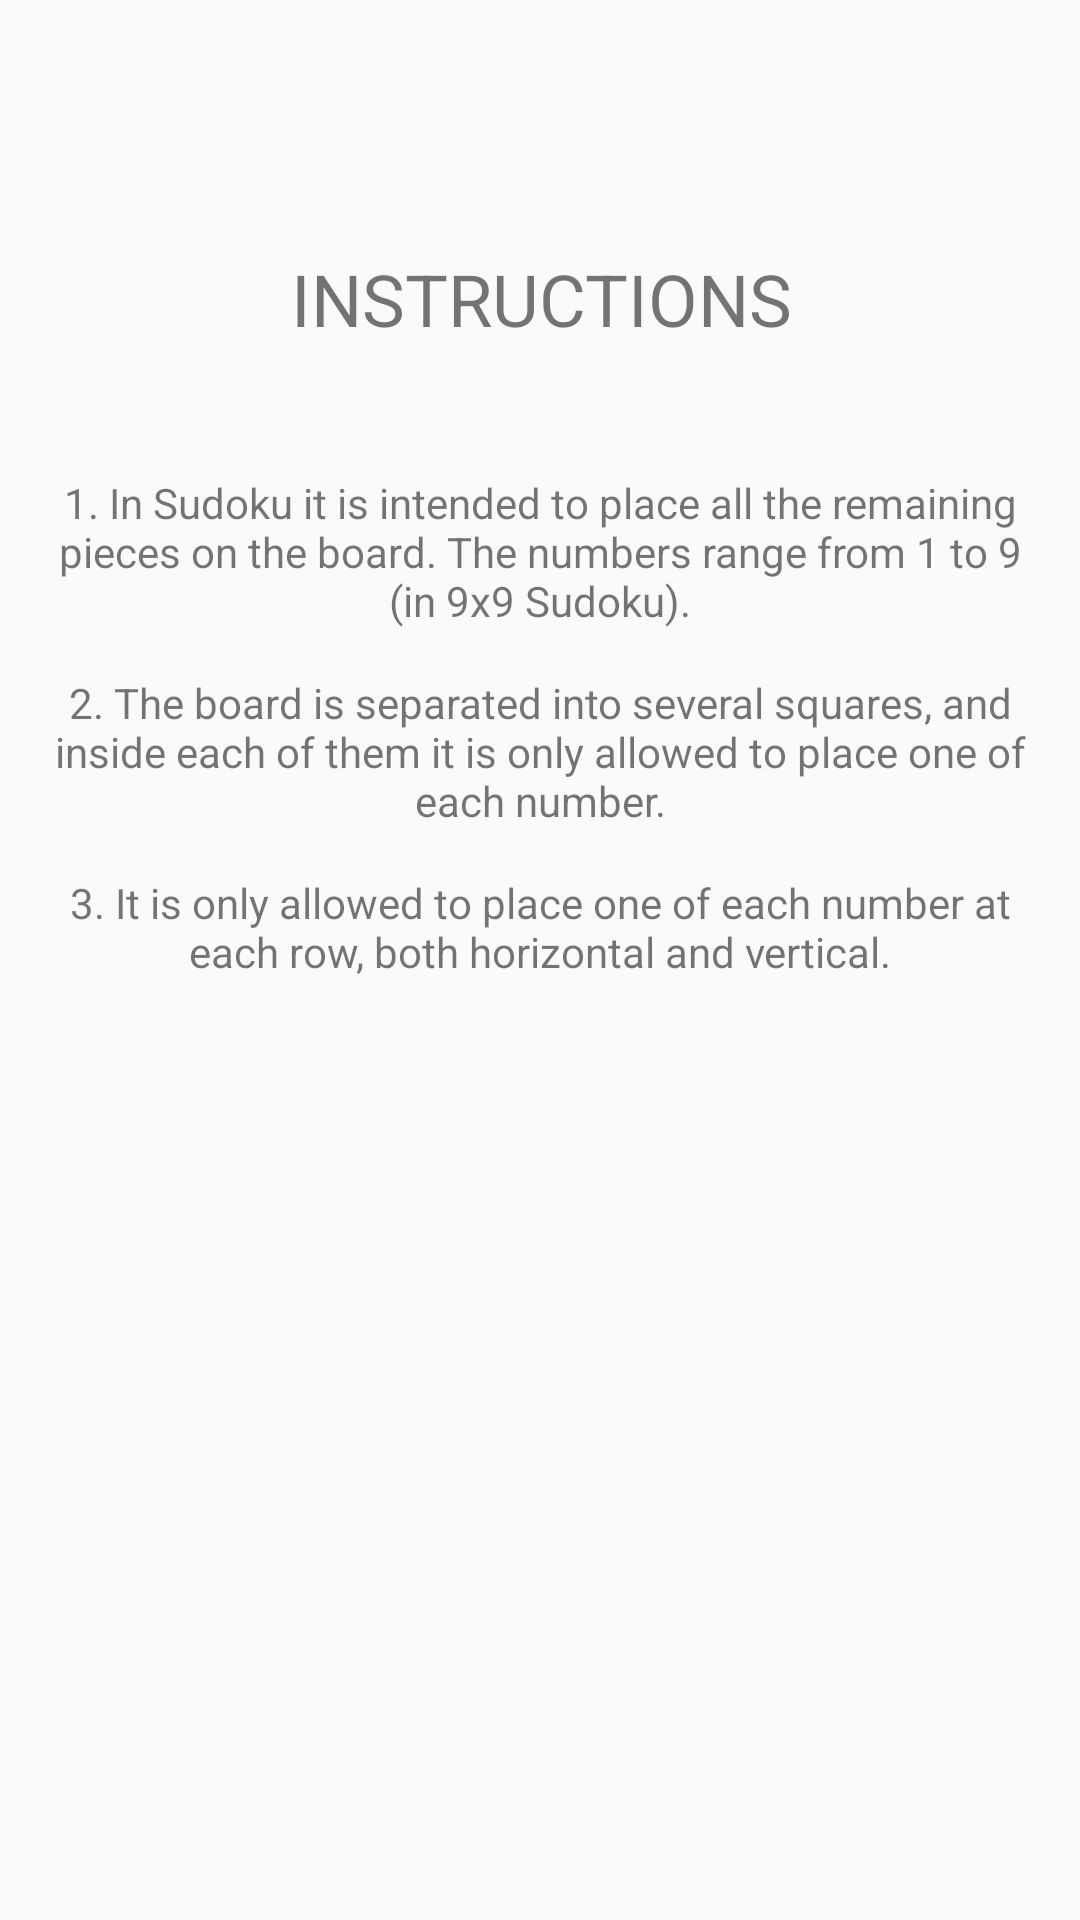

Android layout source for this screen:
<!-- AndroidManifest.xml: application theme AppTheme -->
<!-- res/layout/activity_instruction.xml -->
<?xml version="1.0" encoding="utf-8"?>
<android.support.constraint.ConstraintLayout xmlns:android="http://schemas.android.com/apk/res/android"
    android:layout_width="match_parent"
    android:layout_height="match_parent"
    xmlns:app="http://schemas.android.com/apk/res-auto">

    <TextView
        android:id="@+id/textView2"
        android:layout_width="wrap_content"
        android:layout_height="wrap_content"
        android:text="@string/instructions"
        android:textAlignment="center"
        android:textSize="24sp"
        app:layout_constraintBottom_toBottomOf="parent"
        app:layout_constraintHorizontal_bias="0.502"
        app:layout_constraintLeft_toLeftOf="parent"
        app:layout_constraintRight_toRightOf="parent"
        app:layout_constraintTop_toTopOf="parent"
        app:layout_constraintVertical_bias="0.137" />

    <LinearLayout
        android:layout_width="339dp"
        android:layout_height="213dp"
        android:orientation="vertical"
        app:layout_constraintBottom_toBottomOf="parent"
        app:layout_constraintEnd_toEndOf="parent"
        app:layout_constraintLeft_toLeftOf="parent"
        app:layout_constraintRight_toRightOf="parent"
        app:layout_constraintStart_toStartOf="parent"
        app:layout_constraintTop_toTopOf="parent"
        app:layout_constraintVertical_bias="0.37">

        <TextView
            android:id="@+id/textView3"
            android:layout_width="match_parent"
            android:layout_height="wrap_content"
            android:layout_marginBottom="15dp"
            android:text="@string/instructions_1"
            android:textAlignment="center" />

        <TextView
            android:id="@+id/textView4"
            android:layout_width="match_parent"
            android:layout_height="wrap_content"
            android:layout_marginBottom="15dp"
            android:text="@string/instructions_2"
            android:textAlignment="center" />

        <TextView
            android:id="@+id/textView5"
            android:layout_width="match_parent"
            android:layout_height="wrap_content"
            android:text="@string/instructions_3"
            android:textAlignment="center" />
    </LinearLayout>

</android.support.constraint.ConstraintLayout>
<!-- resources referenced by this layout -->
<resources>
  <string name="instructions">INSTRUCTIONS</string>
  <string name="instructions_1">1. In Sudoku it is intended to place all the remaining pieces on the board. The numbers range from 1 to 9 (in 9x9 Sudoku).</string>
  <string name="instructions_2">2. The board is separated into several squares, and inside each of them it is only allowed to place one of each number.</string>
  <string name="instructions_3">3. It is only allowed to place one of each number at each row, both horizontal and vertical.</string>
  <style name="AppTheme" parent="Theme.AppCompat.Light.DarkActionBar">
          
          <item name="colorPrimary">@color/colorPrimary</item>
          <item name="colorPrimaryDark">@color/colorPrimaryDark</item>
          <item name="colorAccent">@color/colorAccent</item>
      </style>
  <!-- not gathered from this repository: default colours our renderer supplied (Android Studio template values) -->
  <color name="colorPrimary">#FF6200EE</color>
  <color name="colorPrimaryDark">#FF3700B3</color>
  <color name="colorAccent">#FF03DAC5</color>
</resources>
